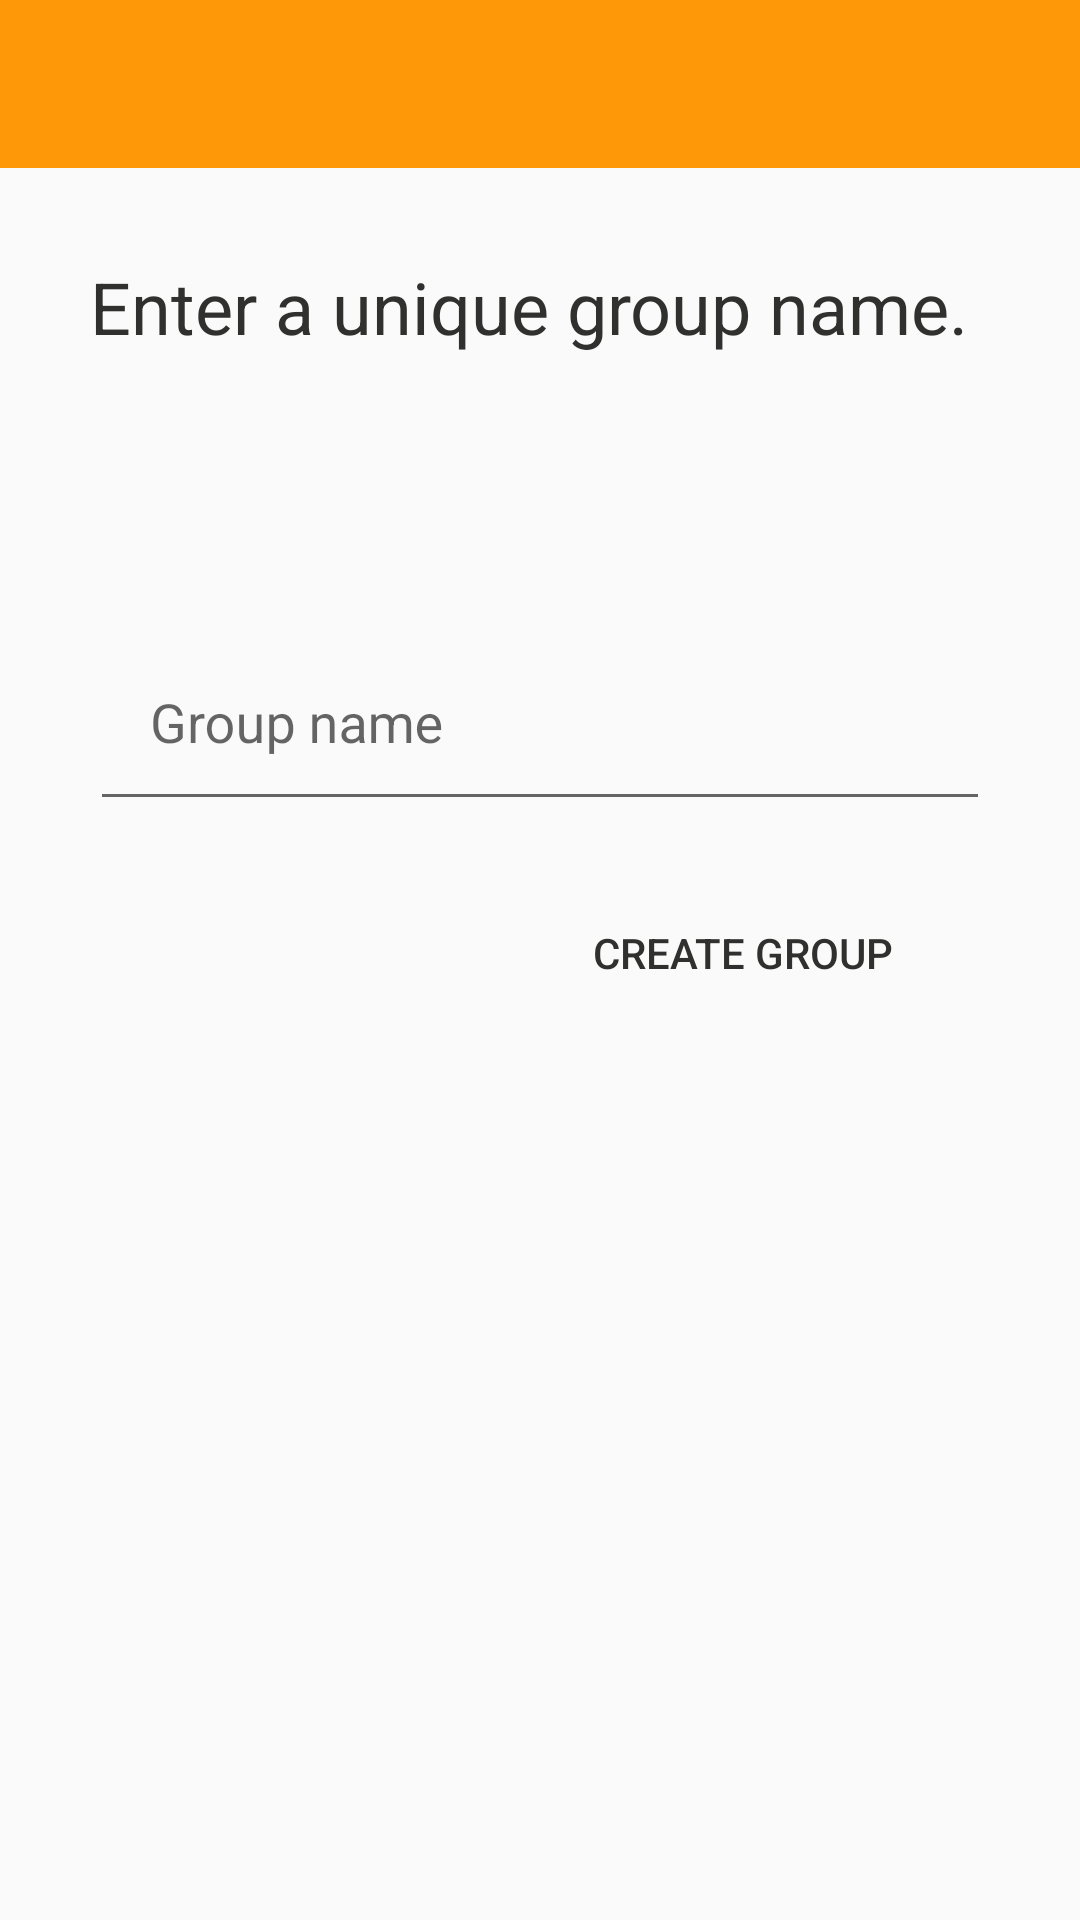

Here is an Android app screen rendered from its layout file. Give the layout XML and the strings, colors and styles it references.
<!-- AndroidManifest.xml: application theme AppTheme -->
<!-- res/layout/chat_creator.xml -->
<?xml version="1.0" encoding="utf-8"?>
<LinearLayout xmlns:android="http://schemas.android.com/apk/res/android"
    android:layout_width="match_parent"
    android:layout_height="match_parent"
    android:fitsSystemWindows="true"
    android:orientation="vertical"
    android:id="@+id/chatView">

    <android.support.design.widget.AppBarLayout
        android:id="@+id/appBarLayout"
        android:layout_width="match_parent"
        android:layout_height="wrap_content">

        <android.support.v7.widget.Toolbar
            android:id="@+id/chatCreatorToolbar"
            android:layout_width="match_parent"
            android:layout_height="?attr/actionBarSize"
            android:background="@color/colorAccent"
            android:theme="@style/ThemeOverlay.AppCompat.Dark.ActionBar" />
    </android.support.design.widget.AppBarLayout>

    <LinearLayout
        android:layout_width="match_parent"
        android:layout_height="fill_parent"
        android:focusable="true"
        android:gravity="center"
        android:orientation="vertical"
        android:padding="30dp">

        <TextView
            android:layout_width="match_parent"
            android:layout_height="wrap_content"
            android:text="@string/enter_a_unique_group_name"
            android:textColor="@color/colorPrimary"
            android:textSize="24sp"
            android:textAlignment="textStart"
            android:paddingBottom="80dp"/>

        <android.support.design.widget.TextInputLayout
            android:id="@+id/input_layout_password"
            android:layout_width="match_parent"
            android:layout_height="wrap_content">

            <EditText
                android:id="@+id/chatName"
                android:layout_width="match_parent"
                android:layout_height="wrap_content"
                android:hint="@string/group_name"
                android:padding="20dp" />

        </android.support.design.widget.TextInputLayout>


        <LinearLayout
            android:layout_width="match_parent"
            android:layout_height="wrap_content"
            android:layout_gravity="end"
            android:gravity="end"
            android:padding="20dp">

            <android.support.v7.widget.AppCompatButton
                android:id="@+id/createButton"
                style="?android:attr/borderlessButtonStyle"
                android:layout_width="wrap_content"
                android:layout_height="wrap_content"
                android:drawablePadding="5dp"
                android:drawableRight="@drawable/check"
                android:drawableTint="@color/colorPrimary"
                android:text="@string/create"
                android:textColor="@color/colorPrimary" />
        </LinearLayout>

        <ProgressBar
            android:visibility="invisible"
            android:id="@+id/progressCircle"
            style="?android:attr/progressBarStyle"
            android:layout_width="match_parent"
            android:layout_height="fill_parent"
            android:indeterminate="true"
            android:padding="40dp"/>

        <ImageView
            android:visibility="gone"
            android:id="@+id/progressCheck"
            android:layout_width="match_parent"
            android:layout_height="fill_parent"
            android:indeterminate="true"
            android:src="@drawable/check_plain"
            android:tint="@color/colorPrimary"
            android:contentDescription="@string/group_creation_completed" />

    </LinearLayout>




</LinearLayout>
<!-- resources referenced by this layout -->
<resources>
  <color name="colorAccent">#ff9808</color>
  <color name="colorPrimary">#30302e</color>
  <string name="create">CREATE GROUP</string>
  <string name="enter_a_unique_group_name">Enter a unique group name.</string>
  <string name="group_creation_completed">Group creation completed</string>
  <string name="group_name">Group name</string>
  <style name="AppTheme" parent="Theme.AppCompat.Light.DarkActionBar">
          <item name="colorPrimary">@color/colorPrimary</item>
          <item name="colorPrimaryDark">@color/colorPrimaryDark</item>
          <item name="colorAccent">@color/colorAccent</item>
  
          <item name="android:windowIsTranslucent">true</item>
      </style>
  <color name="colorPrimaryDark">#252523</color>
</resources>
